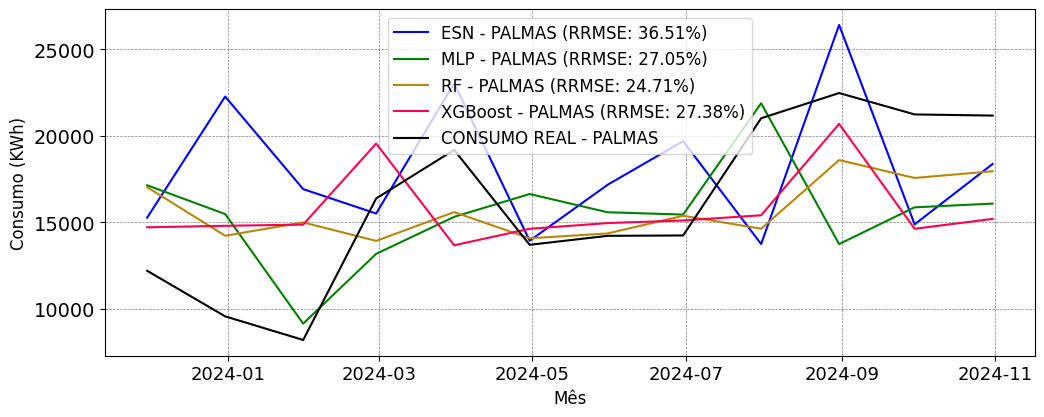

The data file committed next to this chart (first rows):
; MAPE; RRMSE
ESN; 0.3707; 0.3651
MLP; 0.2374; 0.2705
RF; 0.2468; 0.2471
XGBoost; 0.2635; 0.2738
